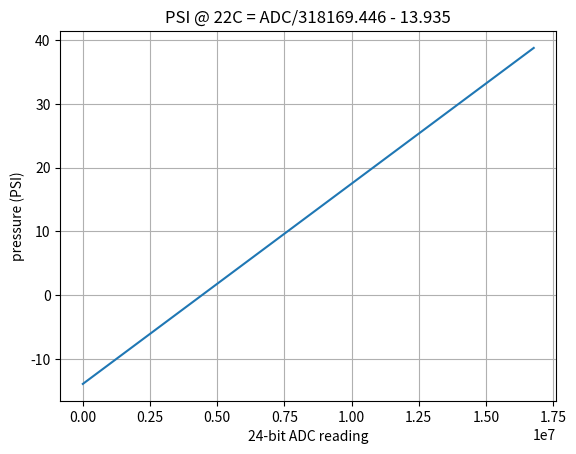

The script that saved this image:
"""
Use program memory of a MS5611 temperature / pressure sensor to create
a calculation to approximate pressure (in PSI) easily with simple math.
You have to read the program memory at least once to get the 6 calibration
values. I imagine they're extremely similar from chip to chip.
datasheet: http://www.hpinfotech.ro/MS5611-01BA03.pdf

"""
import numpy as np
import matplotlib.pyplot as plt

# values looked up from program memory
C1=44433
C2=47103
C3=27811
C4=25673
C5=32440
C6=28302

# generate a range of possible ADC readings
X=np.linspace(0,2**24,100)
D1=np.copy(X) # digital pressure value
D2=8610000 # 22 C (typical temperature)

# calculate temperature
dT=D2-C5*(2**8) # difference between actual and reference temperature
Tc=(2000+dT*C6/(2**23))/100 # temperature (C) with 0.01C resolution

pOff=C2*(2**16)+(C4*dT)/(2**7) # offset pressure
sens=C1*(2**15)+(C3*dT)/(2**8) # pressure sensitivity at pressure
Pmb=((D1*sens/(2**21)-pOff)/(2**15))/100 # pressure (mb) with 0.01 resolution
Ppsi=Pmb*0.0145038 # pressure (psi)

plt.figure()
plt.plot(X,Ppsi)
plt.grid()
slope=(Ppsi[-1]-Ppsi[0])/X[-1]
plt.title("PSI @ 22C = ADC/%.03f - %.03f"%(1/slope,abs(Ppsi[0])))
plt.ylabel("pressure (PSI)")
plt.xlabel("24-bit ADC reading")
plt.show()